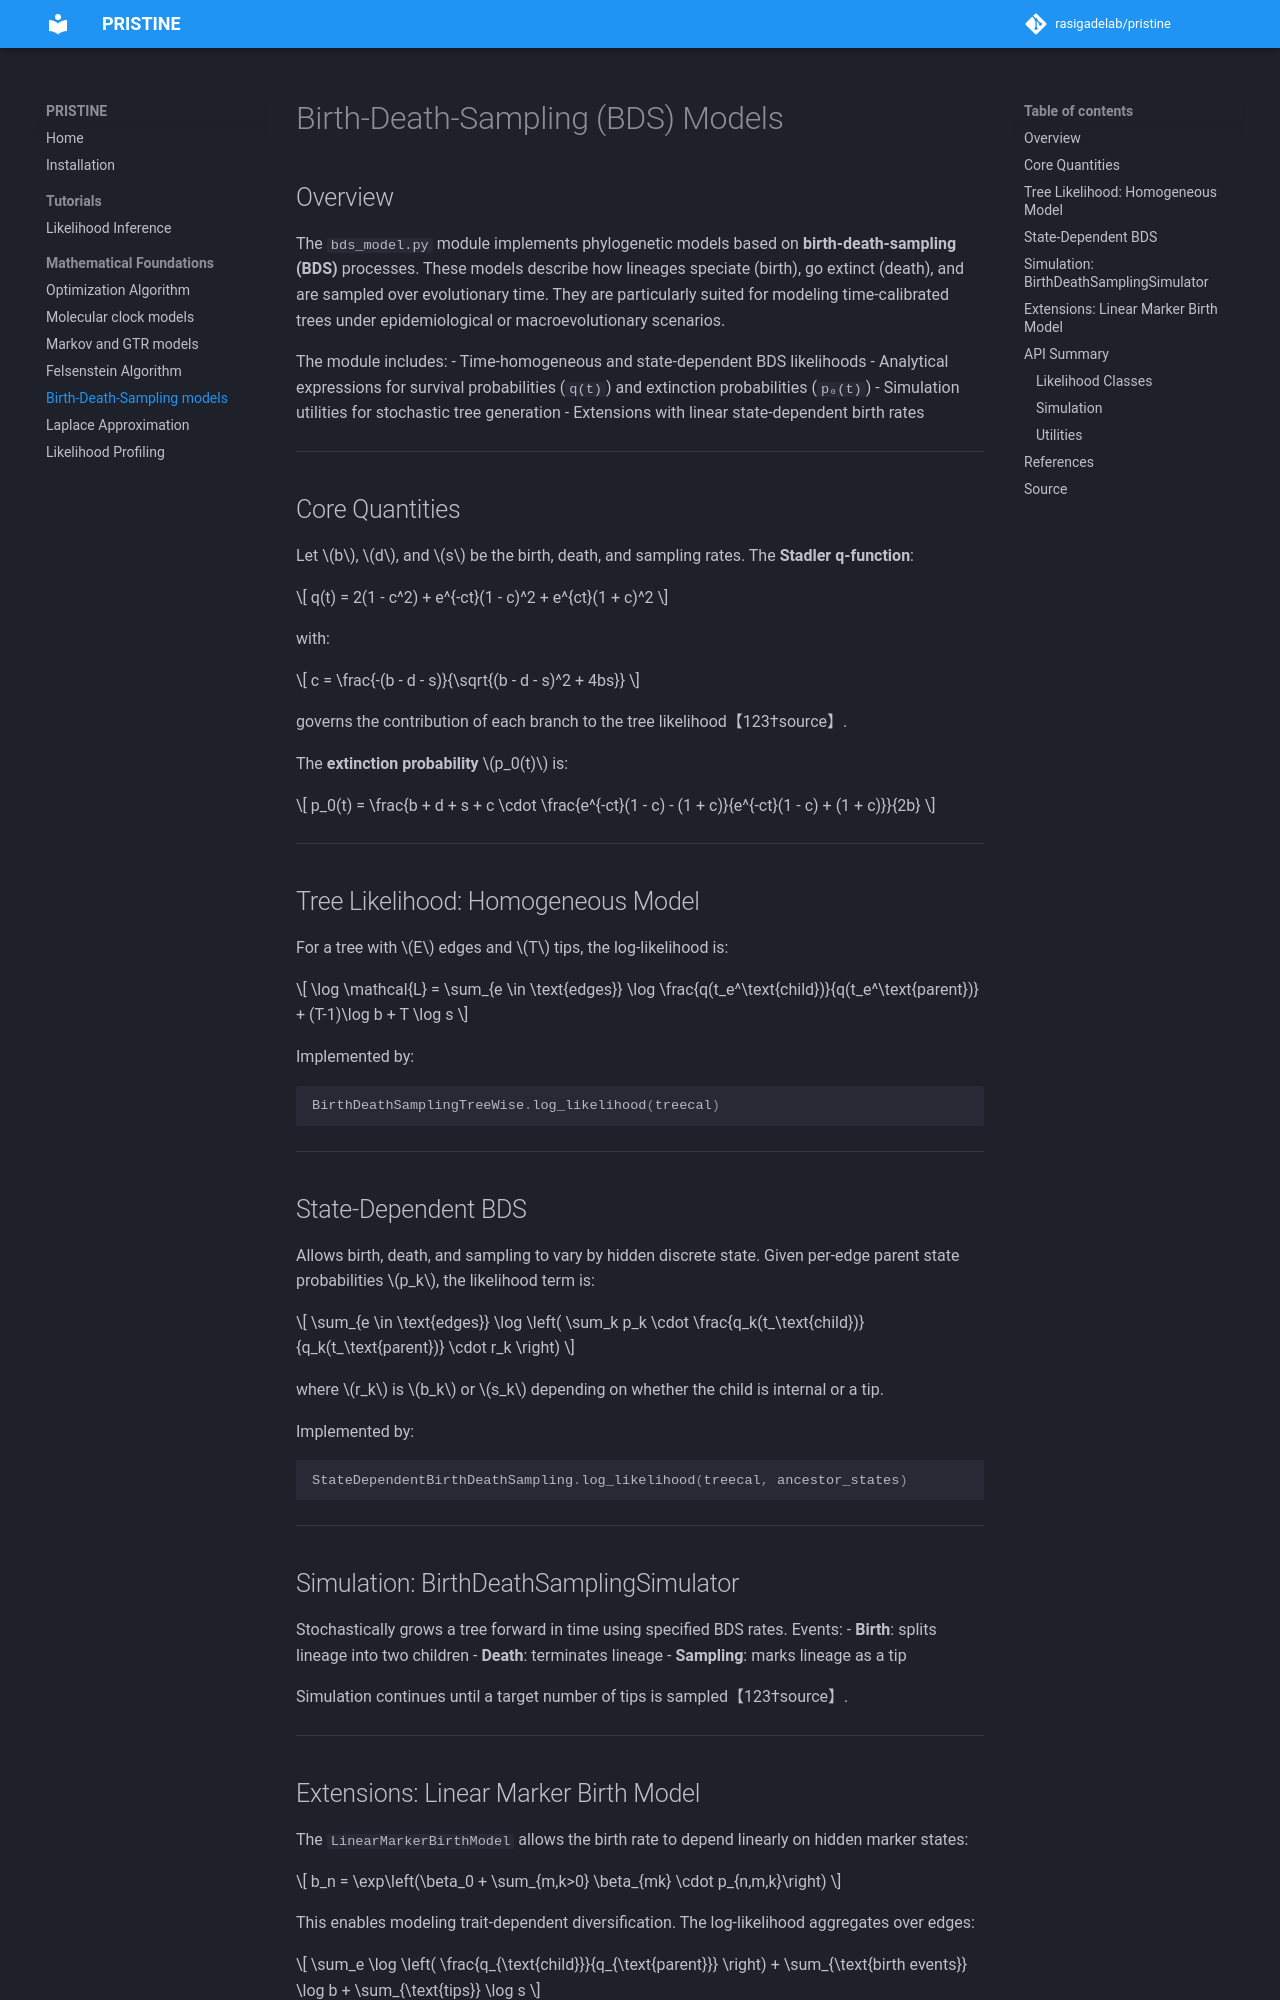

repository: rasigadelab/pristine · page: math/bds_model/index.html · generator: mkdocs

# Birth-Death-Sampling (BDS) Models

## Overview

The `bds_model.py` module implements phylogenetic models based on **birth-death-sampling (BDS)** processes. These models describe how lineages speciate (birth), go extinct (death), and are sampled over evolutionary time. They are particularly suited for modeling time-calibrated trees under epidemiological or macroevolutionary scenarios.

The module includes:
- Time-homogeneous and state-dependent BDS likelihoods
- Analytical expressions for survival probabilities (`q(t)`) and extinction probabilities (`p₀(t)`)
- Simulation utilities for stochastic tree generation
- Extensions with linear state-dependent birth rates

---

## Core Quantities

Let $b$, $d$, and $s$ be the birth, death, and sampling rates. The **Stadler q-function**:

$$
q(t) = 2(1 - c^2) + e^{-ct}(1 - c)^2 + e^{ct}(1 + c)^2
$$

with:

$$
c = \frac{-(b - d - s)}{\sqrt{(b - d - s)^2 + 4bs}}
$$

governs the contribution of each branch to the tree likelihood【123†source】.

The **extinction probability** $p_0(t)$ is:

$$
p_0(t) = \frac{b + d + s + c \cdot \frac{e^{-ct}(1 - c) - (1 + c)}{e^{-ct}(1 - c) + (1 + c)}}{2b}
$$

---

## Tree Likelihood: Homogeneous Model

For a tree with $E$ edges and $T$ tips, the log-likelihood is:

$$
\log \mathcal{L} = \sum_{e \in \text{edges}} \log \frac{q(t_e^\text{child})}{q(t_e^\text{parent})} + (T-1)\log b + T \log s
$$

Implemented by:

```python
BirthDeathSamplingTreeWise.log_likelihood(treecal)
```

---

## State-Dependent BDS

Allows birth, death, and sampling to vary by hidden discrete state. Given per-edge parent state probabilities $p_k$, the likelihood term is:

$$
\sum_{e \in \text{edges}} \log \left( \sum_k p_k \cdot \frac{q_k(t_\text{child})}{q_k(t_\text{parent})} \cdot r_k \right)
$$

where $r_k$ is $b_k$ or $s_k$ depending on whether the child is internal or a tip.

Implemented by:

```python
StateDependentBirthDeathSampling.log_likelihood(treecal, ancestor_states)
```

---

## Simulation: BirthDeathSamplingSimulator

Stochastically grows a tree forward in time using specified BDS rates. Events:
- **Birth**: splits lineage into two children
- **Death**: terminates lineage
- **Sampling**: marks lineage as a tip

Simulation continues until a target number of tips is sampled【123†source】.

---
